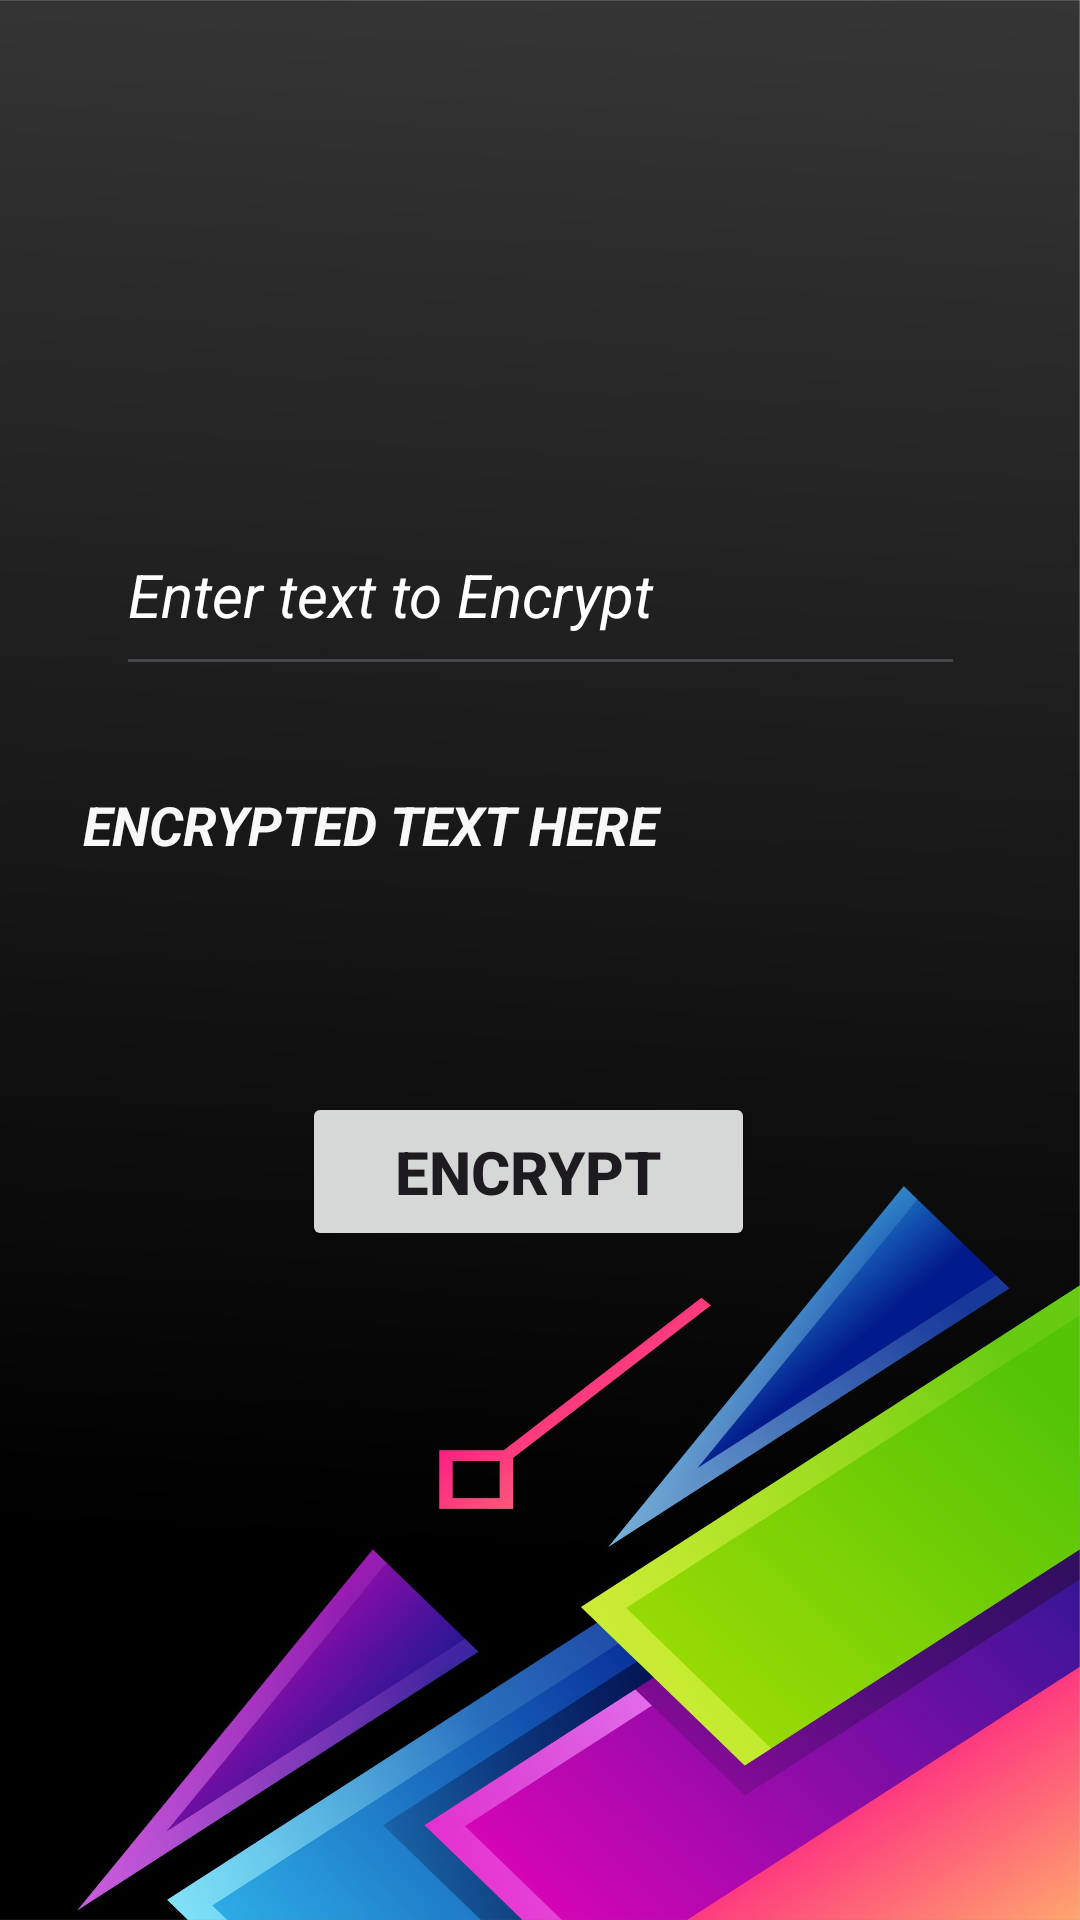

Android layout source for this screen:
<!-- AndroidManifest.xml: application theme Theme.EncryptionDecryption -->
<!-- res/layout/activity_encrypt.xml -->
<?xml version="1.0" encoding="utf-8"?>
<androidx.constraintlayout.widget.ConstraintLayout xmlns:android="http://schemas.android.com/apk/res/android"
    xmlns:app="http://schemas.android.com/apk/res-auto"
    xmlns:tools="http://schemas.android.com/tools"
    android:id="@+id/main"
    android:layout_width="match_parent"
    android:layout_height="match_parent"
    android:background="@drawable/frontpage"
    tools:context=".ENCRYPT">

    <EditText
        android:id="@+id/textToDecrypt"
        android:layout_width="283dp"
        android:layout_height="54dp"
        android:ems="10"
        android:gravity="start|top"
        android:hint="Enter text to Encrypt"
        android:inputType="textMultiLine"
        android:textColor="#FFFFFF"
        android:textColorHint="#FFFFFF"
        android:textSize="20sp"
        android:textStyle="italic"
        app:layout_constraintBottom_toBottomOf="parent"
        app:layout_constraintEnd_toEndOf="parent"
        app:layout_constraintStart_toStartOf="parent"
        app:layout_constraintTop_toTopOf="parent"
        app:layout_constraintVertical_bias="0.298" />

    <Button
        android:id="@+id/decrypt"
        android:layout_width="151dp"
        android:layout_height="53sp"
        android:layout_marginTop="72dp"
        android:text="ENCRYPT"
        android:textSize="20sp"
        android:textStyle="bold"
        app:layout_constraintBottom_toBottomOf="parent"
        app:layout_constraintEnd_toEndOf="@+id/showDecryptedText"
        app:layout_constraintHorizontal_bias="0.477"
        app:layout_constraintStart_toStartOf="@+id/showDecryptedText"
        app:layout_constraintTop_toTopOf="parent"
        app:layout_constraintVertical_bias="0.567" />

    <TextView
        android:id="@+id/showDecryptedText"
        android:layout_width="304dp"
        android:layout_height="105dp"
        android:layout_marginTop="24dp"
        android:hint="ENCRYPTED TEXT HERE"
        android:textColor="#63FF74"
        android:textColorHint="#F8F8F8"
        android:textSize="18sp"
        android:textStyle="bold|italic"
        app:layout_constraintBottom_toBottomOf="parent"
        app:layout_constraintEnd_toEndOf="parent"
        app:layout_constraintHorizontal_bias="0.495"
        app:layout_constraintStart_toStartOf="parent"
        app:layout_constraintTop_toBottomOf="@+id/textToDecrypt"
        app:layout_constraintVertical_bias="0.035" />

    <ImageView
        android:id="@+id/imageView"
        android:layout_width="160dp"
        android:layout_height="108dp"
        app:layout_constraintBottom_toTopOf="@+id/textToDecrypt"
        app:layout_constraintEnd_toEndOf="parent"
        app:layout_constraintStart_toStartOf="parent"
        app:layout_constraintTop_toTopOf="parent"
        app:srcCompat="@drawable/lock" />

</androidx.constraintlayout.widget.ConstraintLayout>
<!-- resources referenced by this layout -->
<resources>
  <!-- drawable frontpage: jpg bitmap (drawable, 211199 bytes) -->
  <style name="Theme.EncryptionDecryption" parent="Base.Theme.EncryptionDecryption" />
  <style name="Base.Theme.EncryptionDecryption" parent="Theme.Material3.DayNight.NoActionBar">
          
          
      </style>
</resources>
